3-way image classification set "tobacco_processed" from GitHub (TadiKev/tobacco-leaf-tooling); label vocabulary: alternaria, cercospora, healthy.

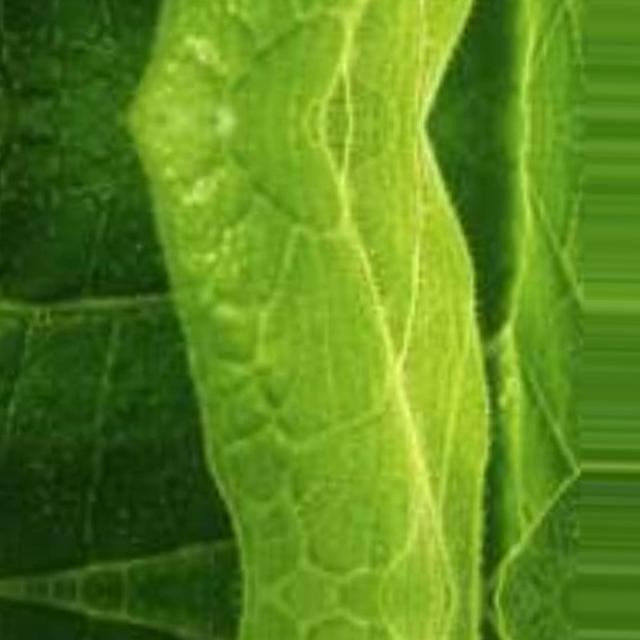
Label: healthy

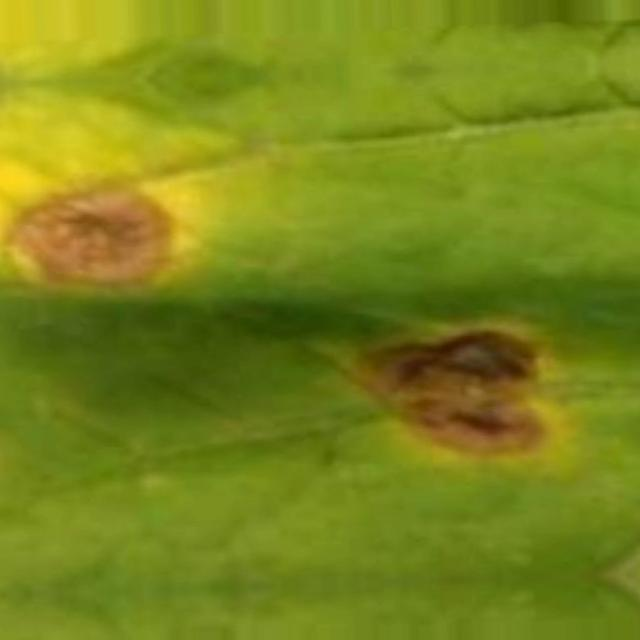
Label: cercospora

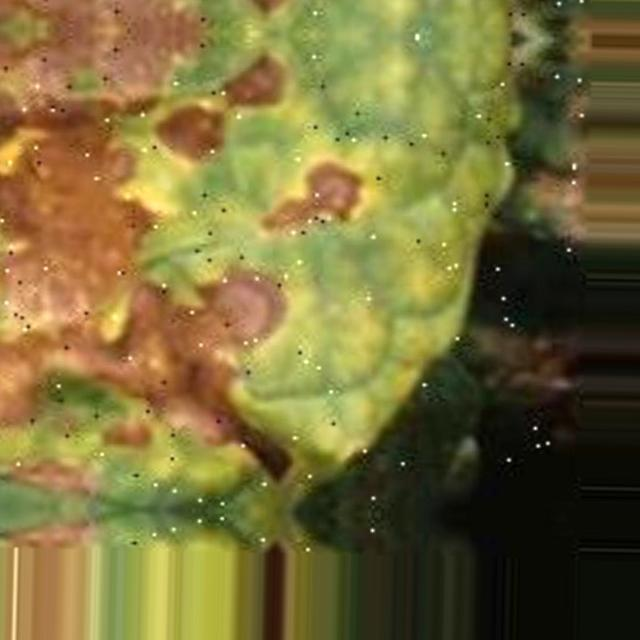
Label: alternaria

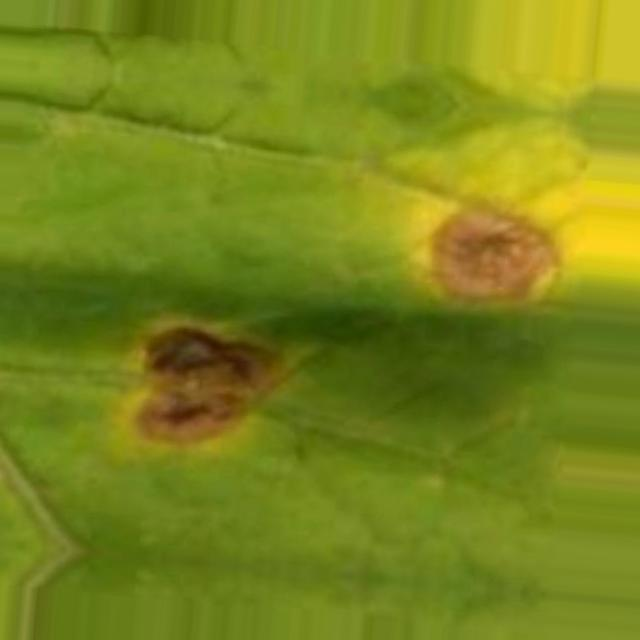
Label: cercospora

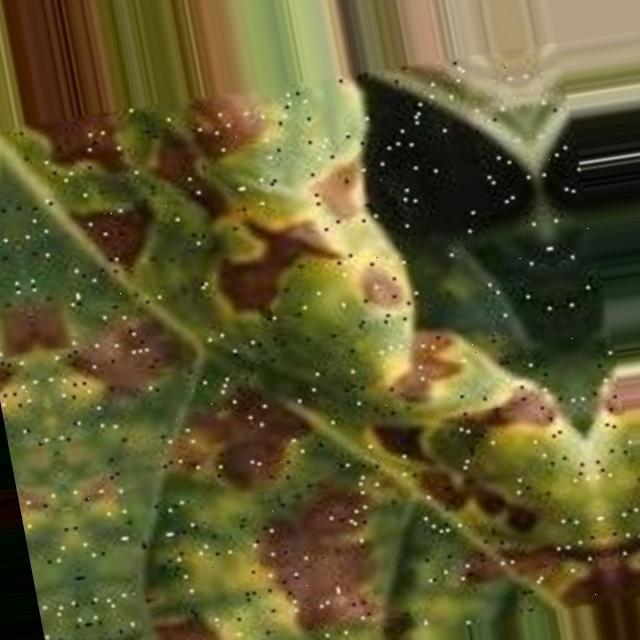
Label: alternaria

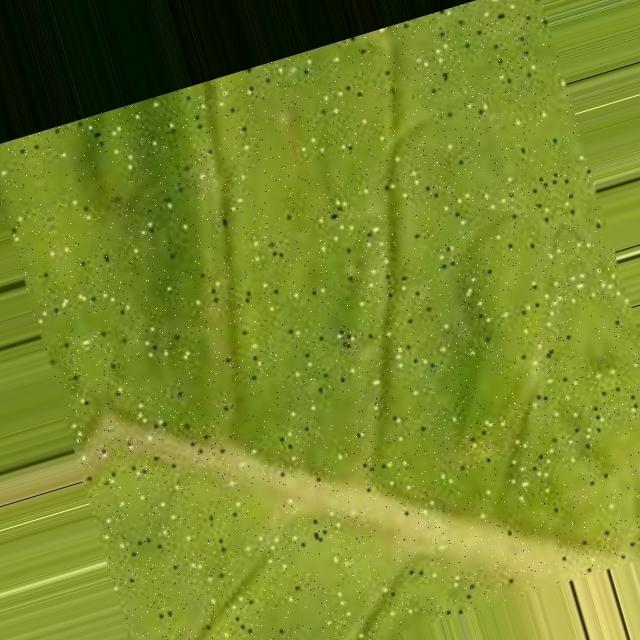
Label: cercospora
